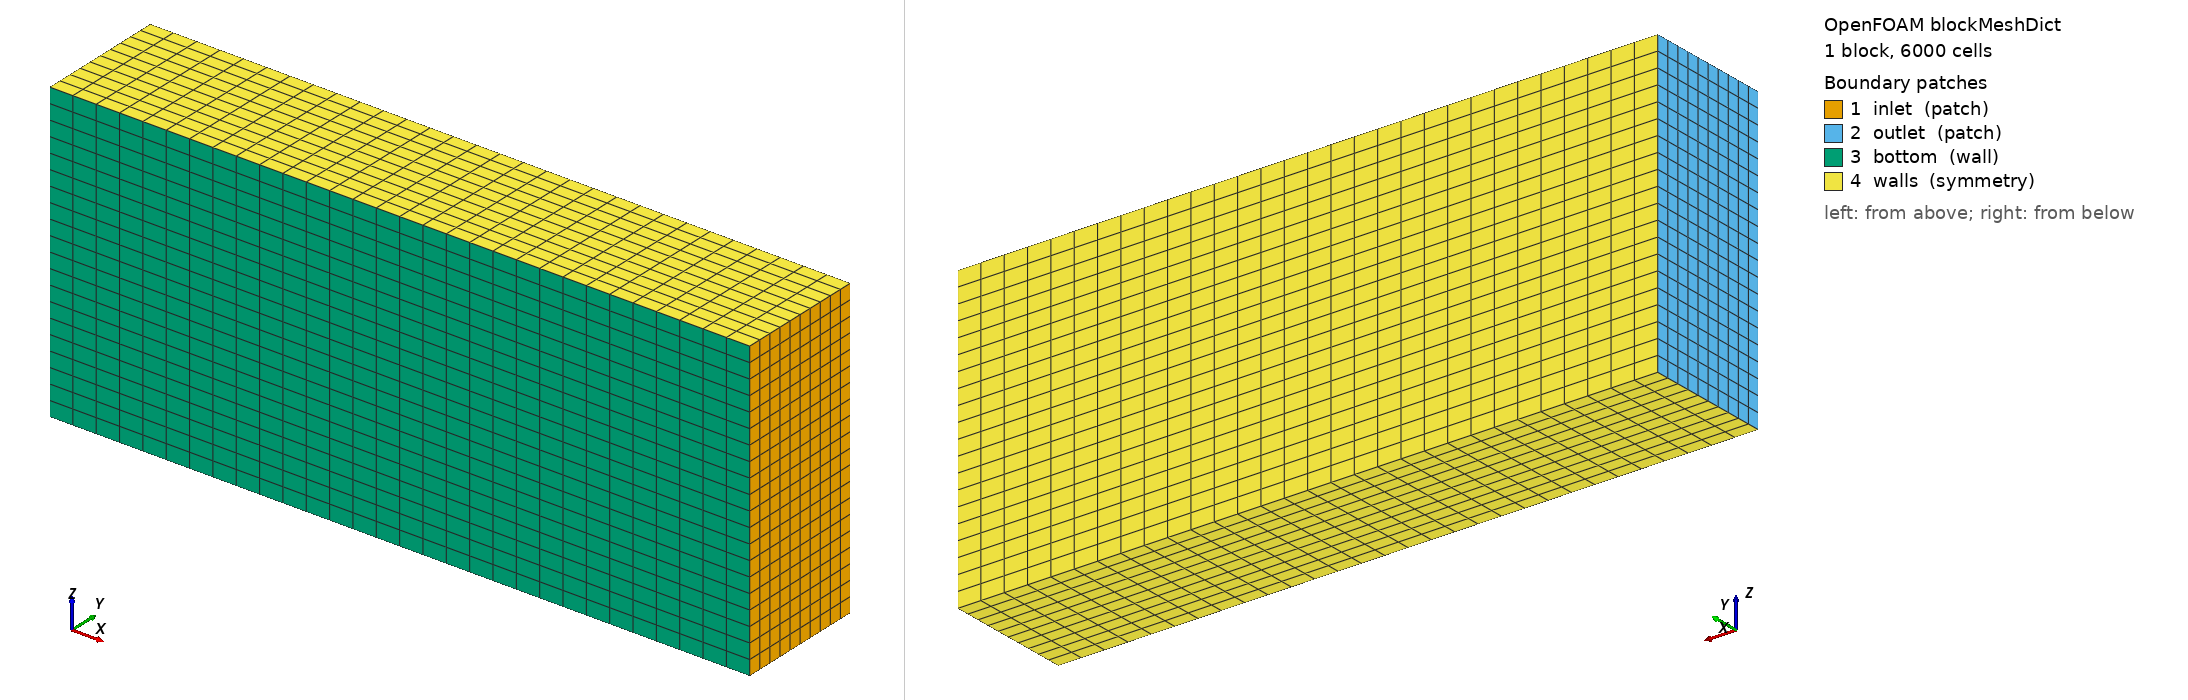

OpenFOAM case: the mesh blockMesh builds from blockMeshDict, 1 block(s), 6000 cells. Boundary patches (legend numbers): 1 inlet (patch), 2 outlet (patch), 3 bottom (wall), 4 walls (symmetry). Left view from above one corner, right view from below the opposite corner. Boundary conditions: 0 field file(s) under 0/; 0 of 4 drawn patches have an entry in a shipped field file.

=== system/blockMeshDict ===
/*--------------------------------*- C++ -*----------------------------------*\
| =========                 |                                                 |
| \\      /  F ield         | OpenFOAM: The Open Source CFD Toolbox           |
|  \\    /   O peration     | Version:  v2412                                 |
|   \\  /    A nd           | Website:  www.openfoam.com                      |
|    \\/     M anipulation  |                                                 |
\*---------------------------------------------------------------------------*/
FoamFile
{
    version     2.0;
    format      ascii;
    class       dictionary;
    object      blockMeshDict;
}
// * * * * * * * * * * * * * * * * * * * * * * * * * * * * * * * * * * * * * //

scale   0.001;

w	1676.4;
h	736.28;
l	828.6;

maxX	#calc "-15*$l";
minX	#calc "4*$l";
maxY	#calc "4*$h";
maxZ	#calc "-2*$w";
minZ	#calc "2*$w";

vertices
(
    ( $maxX	0		$maxZ)   // 0
    ( $minX	0		$maxZ)   // 1
    ( $minX	$maxY	$maxZ)   // 2
    ( $maxX	$maxY	$maxZ)   // 3

    ( $maxX	0		$minZ)   // 4
    ( $minX	0		$minZ)   // 5
    ( $minX	$maxY	$minZ)   // 6
    ( $maxX	$maxY	$minZ)   // 7
);

blocks
(
    hex (0 1 2 3 4 5 6 7) (30 10 20) simpleGrading (1 1 1)
);

edges
(
);

boundary
(
    inlet
    {
        type patch;
        faces
        (
            (1 5 6 2)   // x = 4000
        );
    }

    outlet
    {
        type patch;
        faces
        (
            (0 3 7 4)   // x = -8000
        );
    }

    bottom
    {
        type wall;
        faces
        (
            (0 4 5 1)   // y = 0
        );
    }

    walls
    {
        type symmetry;
        faces
        (
            (0 1 2 3)   // z = -4000
			(4 7 6 5)   // z = 4000
			(3 2 6 7)   // y = 4000
        );
    }
);

mergePatchPairs
(
);

// ************************************************************************* //


=== system/controlDict ===
/*--------------------------------*- C++ -*----------------------------------*\
| =========                 |                                                 |
| \\      /  F ield         | OpenFOAM: The Open Source CFD Toolbox           |
|  \\    /   O peration     | Version:  v2412                                 |
|   \\  /    A nd           | Website:  www.openfoam.com                      |
|    \\/     M anipulation  |                                                 |
\*---------------------------------------------------------------------------*/
FoamFile
{
    version     2.0;
    format      ascii;
    class       dictionary;
    object      controlDict;
}
// * * * * * * * * * * * * * * * * * * * * * * * * * * * * * * * * * * * * * //

application     simpleFoam;

// Time settings
startFrom       latestTime;
startTime       0;
stopAt          endTime;
endTime         5000;

// Time step
deltaT          1;

// Output control
writeControl    timeStep;
writeInterval   100;

purgeWrite      0;
writeFormat     ascii;
writePrecision  6;
writeCompression off;

timeFormat      general;
timePrecision   6;

runTimeModifiable true;

functions
{
    forceCoeffs
    {
        type            forceCoeffs;
        libs            ("libforces.so");
        writeControl    timeStep;
        writeInterval   1;

        purgeWrite      0;

        patches         (topSP bottomSP frontSP rearSP leftSP rightSP supportSP stumpSP);
        rho             rhoInf;
        rhoInf          1.225;
        lRef            0.8286;
        Aref            1.389;
        CofR            (0 0 0);
        liftDir         (0 1 0);
        dragDir         (-1 0 0);
        pitchAxis       (0 0 1);
        magUInf         65;
    }

    forces
    {
        type            forces;
        libs            ("libforces.so");
        writeControl    timeStep;
        writeInterval   1;
        patches         (topSP bottomSP frontSP rearSP leftSP rightSP supportSP stumpSP);
        rho             rhoInf;
        rhoInf          1.225;
        CofR            (0 0 0);
        pitchAxis       (0 0 1);
    }
}

// ************************************************************************* //
